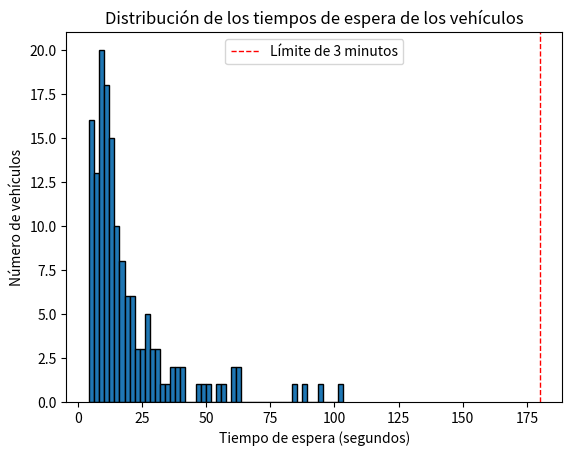

The script that saved this image:
import random
import heapq
import statistics
import scipy.stats as stats
import matplotlib.pyplot as plt
from enum import Enum

# Definición de tipos de vehículo y tasas de llegada
class Vehiculo(Enum):
    GRAN_PORTE = 'Gran Porte'
    GRANDE = 'Grande'
    PEQUENO = 'Pequeño'
    MOTOCICLETA = 'Motocicleta'
    ESPECIAL = 'Especial'

# Tasas de llegada de los vehículos en hora pico y no pico (TODAS SIGUEN UNA DISTRIBUCIÓN EXPONENCIAL)
TIEMPOS_ENTRE_LLEGADAS = {
    'pico': {
        Vehiculo.GRAN_PORTE: 1/30,  # 1 cada 30 segundos
        Vehiculo.GRANDE: 1/40,      # 1 cada 40 segundos
        Vehiculo.PEQUENO: 1/25,     # 1 cada 25 segundos
        Vehiculo.MOTOCICLETA: 1/380        # 1 cada 380 segundos
    },
    'no_pico': {
        Vehiculo.GRAN_PORTE: 1/60,  # 1 cada 60 segundos
        Vehiculo.GRANDE: 1/70,      # 1 cada 70 segundos
        Vehiculo.PEQUENO: 1/40,     # 1 cada 40 segundos
        Vehiculo.MOTOCICLETA: 1/380        # 1 cada 380 segundos
    }
}

# Distribuciones del tiempo de atención usando la librería random
TIEMPOS_SERVICIO = {
    Vehiculo.GRAN_PORTE: lambda: random.uniform(45, 55),  # Distribución uniforme
    Vehiculo.GRANDE: lambda: random.expovariate(1 / 30),  # Distribución exponencial
    Vehiculo.PEQUENO: lambda: random.triangular(15, 20, 35),  # Distribución triangular
    Vehiculo.MOTOCICLETA: lambda: random.expovariate(1 / 30)     # Distribución exponencial
}

# Períodos de tiempo pico
horarios_pico_mañana = [(7, 9)]  # De 7hs a 9hs
horarios_pico_vespertino = [(19, 20)]  # De 19hs a 20hs

# Sucesos: momentos en los que se producen cambios en el sistema
class Suceso:
    def __init__(self, tiempo, tipo_suceso, tipo_vehiculo=None, tiempo_llegada=None):
        self.tiempo = tiempo
        self.tiempo_llegada = tiempo_llegada    # Usado para conocer el tiempo de llegada de los sucesos 'salida'
        self.tipo_suceso = tipo_suceso
        self.tipo_vehiculo = tipo_vehiculo
        
    # El método __lt__ permite que los objetos Suceso se ordenen en una cola de prioridad basada en el atributo "tiempo". En el contexto de una cola de prioridad (heap), esto asegura que los sucesos se procesen en el orden correcto basado en el tiempo en el que ocurren.
    def __lt__(self, otro_suceso):
        return self.tiempo < otro_suceso.tiempo

class SimulacionCabinas:
    def __init__(self, tiempo_final, horarios_pico_mañana, horarios_pico_vespertino, multa_espera):
        self.tiempo_actual = 0
        self.tiempo_final = tiempo_final
        self.horarios_pico_mañana = horarios_pico_mañana
        self.horarios_pico_vespertino = horarios_pico_vespertino
        self.cola_sucesos = []  # Cola de prioridad basada en heaps
        self.cabinas_libres = 1  # Número de cabinas disponibles inicialmente
        self.cola_vehiculos = []
        self.vehiculos_atendidos = 0    
        self.tiempos_espera = []    # (es una lista, para tener los tiempos individuales de cada vehiculo y calcular estadísticas)
        self.multa_espera_excesiva = multa_espera  # Multa por tiempo de espera excesivo (por segundo)
        self.costo_cabina_extra = 100  # Costo por habilitar una cabina extra
        self.LIMITE_ESPERA = 3 * 60  # Límite de espera de 3 minutos
        self.programar_sucesos_iniciales()

    def ejecutar(self):
        while self.tiempo_actual < self.tiempo_final:
            suceso = heapq.heappop(self.cola_sucesos)   # Extrae el primer suceso de la cola de prioridad
            self.tiempo_actual = suceso.tiempo
            self.procesar_suceso(suceso)
        print(f"Simulación finalizada: {self.vehiculos_atendidos} vehículos atendidos.")
        self.calcular_costos()

    def procesar_suceso(self, suceso):
        if suceso.tipo_suceso == 'llegada':
            self.procesar_llegada(suceso)
        elif suceso.tipo_suceso == 'salida':
            self.procesar_salida(suceso)

    def procesar_llegada(self, suceso):
        if self.cabinas_libres > 0:
            self.cabinas_libres -= 1
            tiempo_salida = self.tiempo_actual + TIEMPOS_SERVICIO[suceso.tipo_vehiculo]()
            heapq.heappush(self.cola_sucesos, Suceso(tiempo_salida, 'salida', suceso.tipo_vehiculo))
        else:
            self.cola_vehiculos.append(suceso)  # Si no hay cabinas libres, se encola
        self.proxima_llegada(suceso.tipo_vehiculo)

    def proxima_llegada(self, tipo_vehiculo):
        tasa_arribo = self.obtener_tasa_arribo(tipo_vehiculo)
        tiempo_llegada = self.tiempo_actual + random.expovariate(tasa_arribo)   # Todas las llegadas siguen una distribución exponencial
        heapq.heappush(self.cola_sucesos, Suceso(tiempo_llegada, 'llegada', tipo_vehiculo))

    def obtener_tasa_arribo(self, tipo_vehiculo):
        if self.es_hora_pico():
            return TIEMPOS_ENTRE_LLEGADAS['pico'][tipo_vehiculo]
        else:
            return TIEMPOS_ENTRE_LLEGADAS['no_pico'][tipo_vehiculo]

    def procesar_salida(self, suceso):
        self.vehiculos_atendidos += 1
        self.cabinas_libres += 1
        if self.cola_vehiculos:
            vehiculo_saliente = self.cola_vehiculos.pop(0)  # Se elimina vehiculo de la cola
            tiempo_espera = self.tiempo_actual - vehiculo_saliente.tiempo
            self.tiempos_espera.append(tiempo_espera)
            tiempo_salida = self.tiempo_actual + TIEMPOS_SERVICIO[vehiculo_saliente.tipo_vehiculo]()
            heapq.heappush(self.cola_sucesos, Suceso(tiempo_salida, 'salida', vehiculo_saliente.tipo_vehiculo, tiempo_llegada=suceso.tiempo))

    def es_hora_pico(self):
        hora_actual = (self.tiempo_actual // 3600) % 24  # Convertir tiempo actual en horas del día
        for inicio, fin in self.horarios_pico_mañana + self.horarios_pico_vespertino:
            if inicio <= hora_actual < fin:
                return True
        return False

    def programar_sucesos_iniciales(self):
        for tipo_vehiculo in TIEMPOS_ENTRE_LLEGADAS['no_pico'].keys():
            tiempo_llegada = self.tiempo_actual + random.expovariate(TIEMPOS_ENTRE_LLEGADAS['no_pico'][tipo_vehiculo])
            heapq.heappush(self.cola_sucesos, Suceso(tiempo_llegada, 'llegada', tipo_vehiculo))

    def calcular_costos(self):
        tiempo_total_espera = sum(self.tiempos_espera)
        tiempo_total_habilitacion = sum([((suceso.tiempo - suceso.tiempo_llegada) - self.LIMITE_ESPERA) for suceso in self.cola_sucesos if suceso.tipo_suceso == 'salida' and suceso.tiempo_llegada != None and (suceso.tiempo - suceso.tiempo_llegada) > self.LIMITE_ESPERA])
        multas = tiempo_total_habilitacion * self.multa_espera_excesiva
        costo_total_con_cabina_extra = (tiempo_total_habilitacion // (60*10)) * self.costo_cabina_extra

        print(f"Costo total sin cabina extra (multas): ${multas:.2f}")
        print(f"Costo total con cabina extra: ${costo_total_con_cabina_extra:.2f}")
        if costo_total_con_cabina_extra < multas:
            print("Es más económico habilitar una cabina extra.")
        else:
            print("Es más económico pagar las multas por tiempos de espera excesivos.")
        print("-----------------------------------------------------------------")

    def mostrar_grafico_espera(self, tiempos_espera):
        plt.hist(tiempos_espera, bins=50, edgecolor='black')  # 50 intervalos
        plt.axvline(self.LIMITE_ESPERA, color='red', linestyle='dashed', linewidth=1, label='Límite de 3 minutos')
        plt.xlabel('Tiempo de espera (segundos)')
        plt.ylabel('Número de vehículos')
        plt.title('Distribución de los tiempos de espera de los vehículos')
        plt.legend()
        plt.show()

    def ejecutar_n_veces(self, n):
        tiempos_promedio_espera = []    # Lista para almacenar los tiempos promedio de espera de cada simulación
        for _ in range(n):
            simulacion = SimulacionCabinas(self.tiempo_final, self.horarios_pico_mañana, self.horarios_pico_vespertino, multa_espera)
            simulacion.ejecutar()
            tiempos_promedio_espera.append(statistics.mean(simulacion.tiempos_espera))  # Almacena el promedio

        promedio_espera = statistics.mean(tiempos_promedio_espera)  # Promedio de los tiempos promedios
        intervalo_confianza = stats.t.interval(0.95, len(tiempos_promedio_espera)-1, loc=promedio_espera, scale=stats.sem(tiempos_promedio_espera))
        # Utiliza la distribución t de student para calcular el intervalo de confianza
        # Recibe como primer parámetro el nivel de confianza, el segundo es el número de grados de libertad (n-1)
        # loc son los
        # scale es el parámetro de escala, y le paso el error estándar de la media (SEM) de los tiempos promedios

        print("\nResultados de las simulaciones:")
        print(f"Tiempo promedio de espera: {promedio_espera:.2f} segundos")
        print(f"Intervalo de confianza del 95%: ({intervalo_confianza[0]:.2f}, {intervalo_confianza[1]:.2f})")
        self.mostrar_grafico_espera(tiempos_promedio_espera)

# Crear y correr la simulación
multa_espera = 1  # Multa por tiempo de espera excesivo (por segundo)
simulacion = SimulacionCabinas(24*60*60, horarios_pico_mañana, horarios_pico_vespertino, multa_espera)  # Simulación para 24 horas
simulacion.ejecutar_n_veces(150)